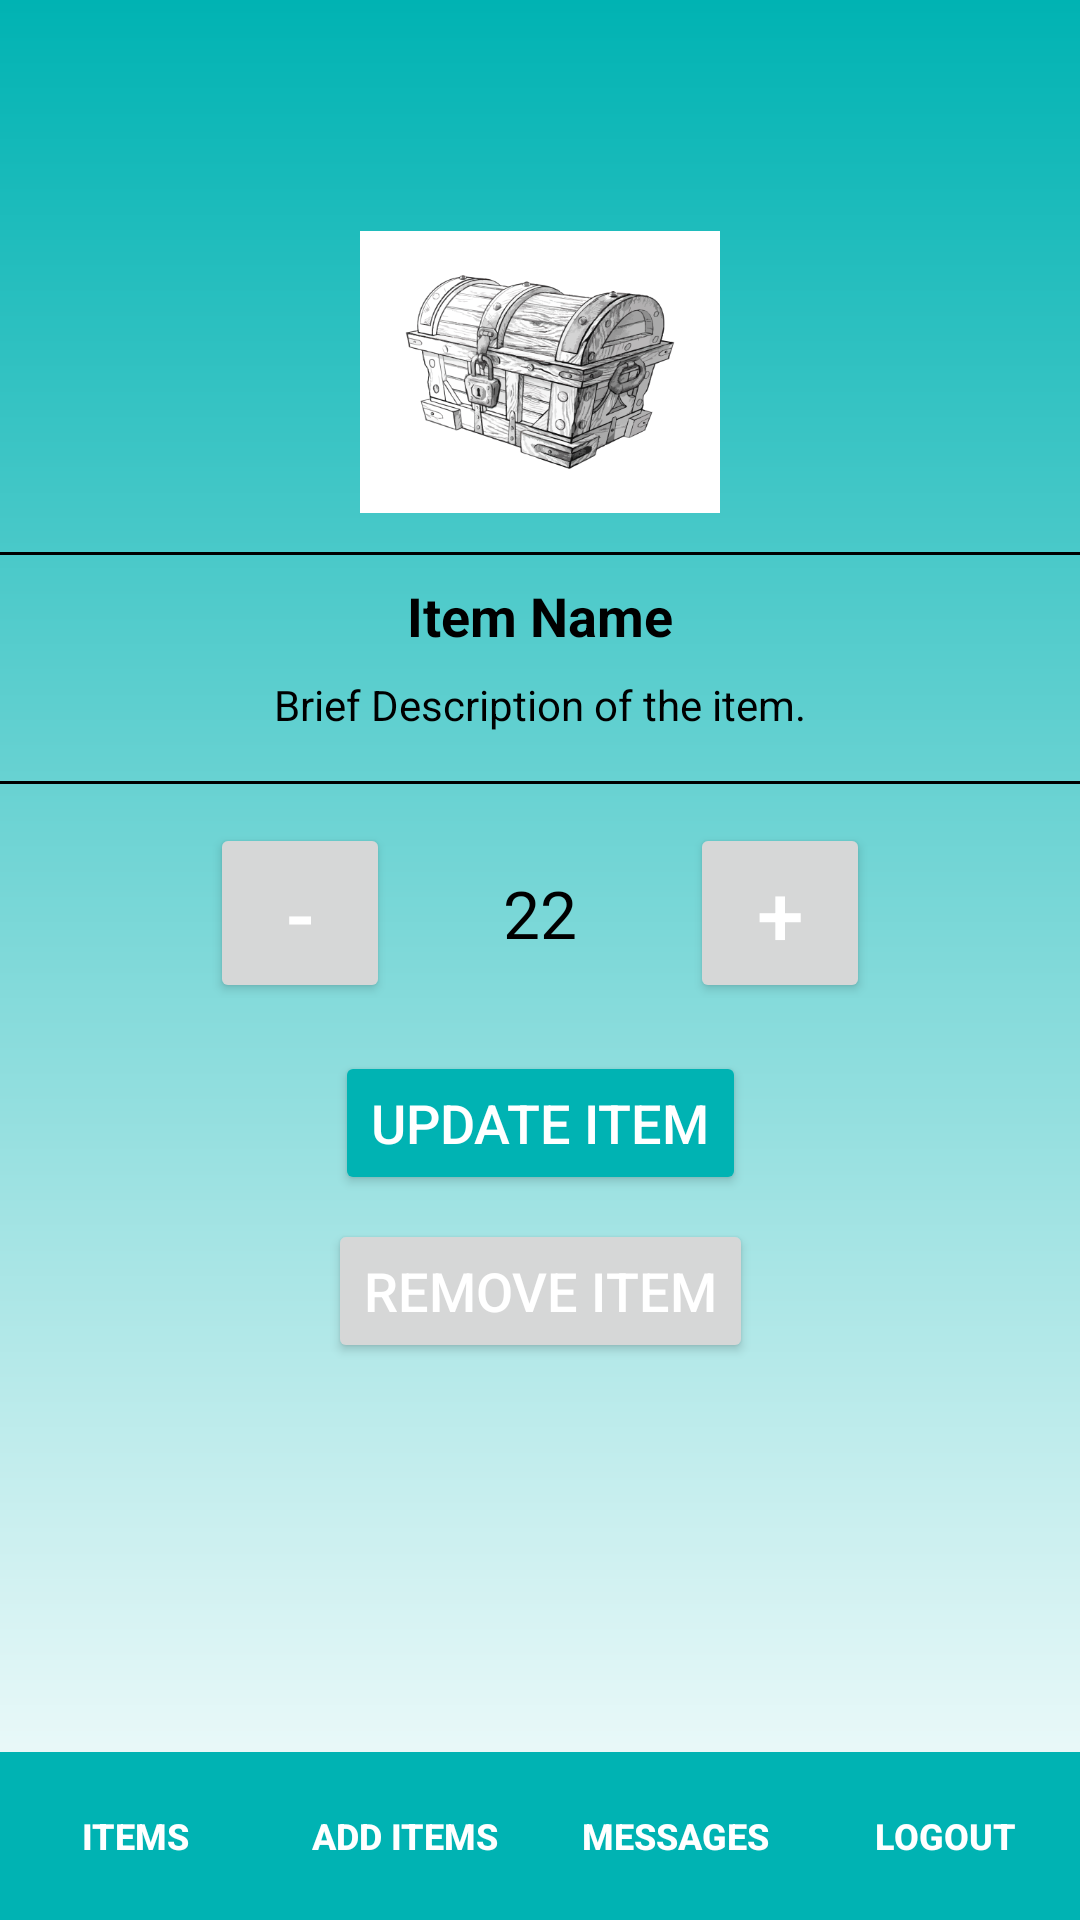

Write the Android layout XML for this screen, with the resource values it uses.
<!-- AndroidManifest.xml: application theme Theme.LaLonde_InventoryApp -->
<!-- res/layout/activity_item_details_screen.xml -->
<?xml version="1.0" encoding="utf-8"?>
<androidx.constraintlayout.widget.ConstraintLayout
    xmlns:android="http://schemas.android.com/apk/res/android"
    xmlns:app="http://schemas.android.com/apk/res-auto"
    xmlns:tools="http://schemas.android.com/tools"
    android:layout_width="match_parent"
    android:layout_height="match_parent"
    android:background="@drawable/login_background"
    tools:context=".DetailsActivity">

        
        <ImageView
            android:id="@+id/backButton"
            android:layout_width="48dp"
            android:layout_height="48dp"
            android:layout_margin="16dp"
            android:layout_marginStart="80dp"
            android:layout_marginTop="680dp"
            android:clickable="true"
            android:src="@drawable/back"
            app:layout_constraintStart_toStartOf="parent"
            app:layout_constraintTop_toTopOf="parent" />

        
        <ImageView
            android:id="@+id/logo"
            android:layout_width="120dp"
            android:layout_height="120dp"
            android:layout_marginTop="64dp"
            android:src="@drawable/chest_logo"
            app:layout_constraintEnd_toEndOf="parent"
            app:layout_constraintStart_toStartOf="parent"
            app:layout_constraintTop_toTopOf="parent"/>

        
        <View
            android:id="@+id/view2"
            android:layout_width="0dp"
            android:layout_height="1dp"
            android:background="@color/black"
            app:layout_constraintEnd_toEndOf="parent"
            app:layout_constraintStart_toStartOf="parent"
            app:layout_constraintTop_toBottomOf="@id/logo"/>

        
        <TextView
            android:id="@+id/itemName"
            android:layout_width="wrap_content"
            android:layout_height="wrap_content"
            app:layout_constraintTop_toBottomOf="@id/view2"
            app:layout_constraintStart_toStartOf="parent"
            app:layout_constraintEnd_toEndOf="parent"
            android:layout_marginTop="8dp"
            android:text="Item Name"
            android:textColor="@color/black"
            android:textSize="18sp"
            android:textStyle="bold"/>

        
        <TextView
            android:id="@+id/itemDescription"
            android:layout_width="0dp"
            android:layout_height="wrap_content"
            app:layout_constraintTop_toBottomOf="@id/itemName"
            app:layout_constraintStart_toStartOf="parent"
            app:layout_constraintEnd_toEndOf="parent"
            android:layout_marginTop="8dp"
            android:layout_marginHorizontal="16dp"
            android:text="Brief Description of the item."
            android:textColor="@color/black"
            android:textSize="14sp"
            android:gravity="center"/>

        
        <View
            android:layout_width="0dp"
            android:layout_height="1dp"
            android:background="@color/black"
            app:layout_constraintTop_toBottomOf="@id/itemDescription"
            app:layout_constraintStart_toStartOf="parent"
            app:layout_constraintEnd_toEndOf="parent"
            android:layout_marginTop="16dp"/>

        
        <LinearLayout
            android:id="@+id/itemQuantityBar"
            android:layout_width="wrap_content"
            android:layout_height="wrap_content"
            app:layout_constraintTop_toBottomOf="@id/itemDescription"
            app:layout_constraintStart_toStartOf="parent"
            app:layout_constraintEnd_toEndOf="parent"
            android:layout_marginTop="30dp"
            android:orientation="horizontal"
            android:gravity="center">

            
            <Button
                android:id="@+id/decreaseButton"
                android:layout_width="60dp"
                android:layout_height="60dp"
                android:text="-"
                android:textAlignment="center"
                android:textSize="28sp"
                android:textColor="@color/white"
                android:clickable="true"/>

            
            <TextView
                android:id="@+id/quantityValue"
                android:layout_width="60dp"
                android:layout_height="60dp"
                android:layout_marginHorizontal="20dp"
                android:text="22"
                android:textColor="@color/black"
                android:textSize="22sp"
                android:gravity="center"/>

            
            <Button
                android:id="@+id/increaseButton"
                android:layout_width="60dp"
                android:layout_height="60dp"
                android:text="+"
                android:textAlignment="center"
                android:textSize="28sp"
                android:textColor="@color/white"
                android:clickable="true"/>

        </LinearLayout>

        
        <Button
            android:id="@+id/updateItemButton"
            android:layout_width="wrap_content"
            android:layout_height="wrap_content"
            app:layout_constraintTop_toBottomOf="@id/itemQuantityBar"
            app:layout_constraintStart_toStartOf="parent"
            app:layout_constraintEnd_toEndOf="parent"
            android:layout_marginTop="16dp"
            android:text="Update Item"
            android:textSize="18sp"
            android:backgroundTint="@color/teal"
            android:textColor="@color/white"
            android:clickable="true"/>

        
        <Button
            android:id="@+id/removeItemButton"
            android:layout_width="wrap_content"
            android:layout_height="wrap_content"
            app:layout_constraintTop_toBottomOf="@id/updateItemButton"
            app:layout_constraintStart_toStartOf="parent"
            app:layout_constraintEnd_toEndOf="parent"
            android:layout_marginTop="8dp"
            android:text="Remove Item"
            android:textSize="18sp"
            android:textColor="@color/white"
            android:clickable="true"/>


    
    <LinearLayout
        android:id="@+id/bottomNavigationView"
        android:layout_width="0dp"
        android:layout_height="56dp"
        android:orientation="horizontal"
        android:background="@color/teal"
        android:gravity="center"
        app:layout_constraintBottom_toBottomOf="parent"
        app:layout_constraintStart_toStartOf="parent"
        app:layout_constraintEnd_toEndOf="parent">

        
        <Button
            android:id="@+id/itemsButton"
            android:layout_width="0dp"
            android:layout_height="match_parent"
            android:layout_weight="1"
            android:text="Items"
            android:textColor="@color/white"
            android:textSize="12sp"
            android:textStyle="bold"
            android:background="@android:color/transparent"/>

        
        <Button
            android:id="@+id/addItemButton"
            android:layout_width="0dp"
            android:layout_height="match_parent"
            android:layout_weight="1"
            android:text="Add Items"
            android:textColor="@color/white"
            android:textSize="12sp"
            android:textStyle="bold"
            android:background="@android:color/transparent"/>

        
        <Button
            android:id="@+id/messagesButton"
            android:layout_width="0dp"
            android:layout_height="match_parent"
            android:layout_weight="1"
            android:text="Messages"
            android:textColor="@color/white"
            android:textSize="12sp"
            android:textStyle="bold"
            android:background="@android:color/transparent"/>

        
        <Button
            android:id="@+id/logoutButton"
            android:layout_width="0dp"
            android:layout_height="match_parent"
            android:layout_weight="1"
            android:text="Logout"
            android:textColor="@color/white"
            android:textSize="12sp"
            android:textStyle="bold"
            android:background="@android:color/transparent"/>
    </LinearLayout>

</androidx.constraintlayout.widget.ConstraintLayout>
<!-- resources referenced by this layout -->
<resources>
  <color name="black">#FF000000</color>
  <color name="teal">#00b3b3</color>
  <color name="white">#FFFFFFFF</color>
  <!-- drawable chest_logo: png bitmap (drawable, 124884 bytes) -->
  <!-- drawable login_background (drawable) -->
  <?xml version="1.0" encoding="utf-8"?>
  <shape xmlns:android="http://schemas.android.com/apk/res/android">
    <gradient
        android:type="linear"
        android:angle="100"
        android:startColor="@color/teal"
        android:endColor="@color/white">
  
    </gradient>
  </shape>
  <style name="Theme.LaLonde_InventoryApp" parent="Base.Theme.LaLonde_InventoryApp" />
  <style name="Base.Theme.LaLonde_InventoryApp" parent="Theme.Material3.DayNight.NoActionBar">
          
          
      </style>
</resources>
